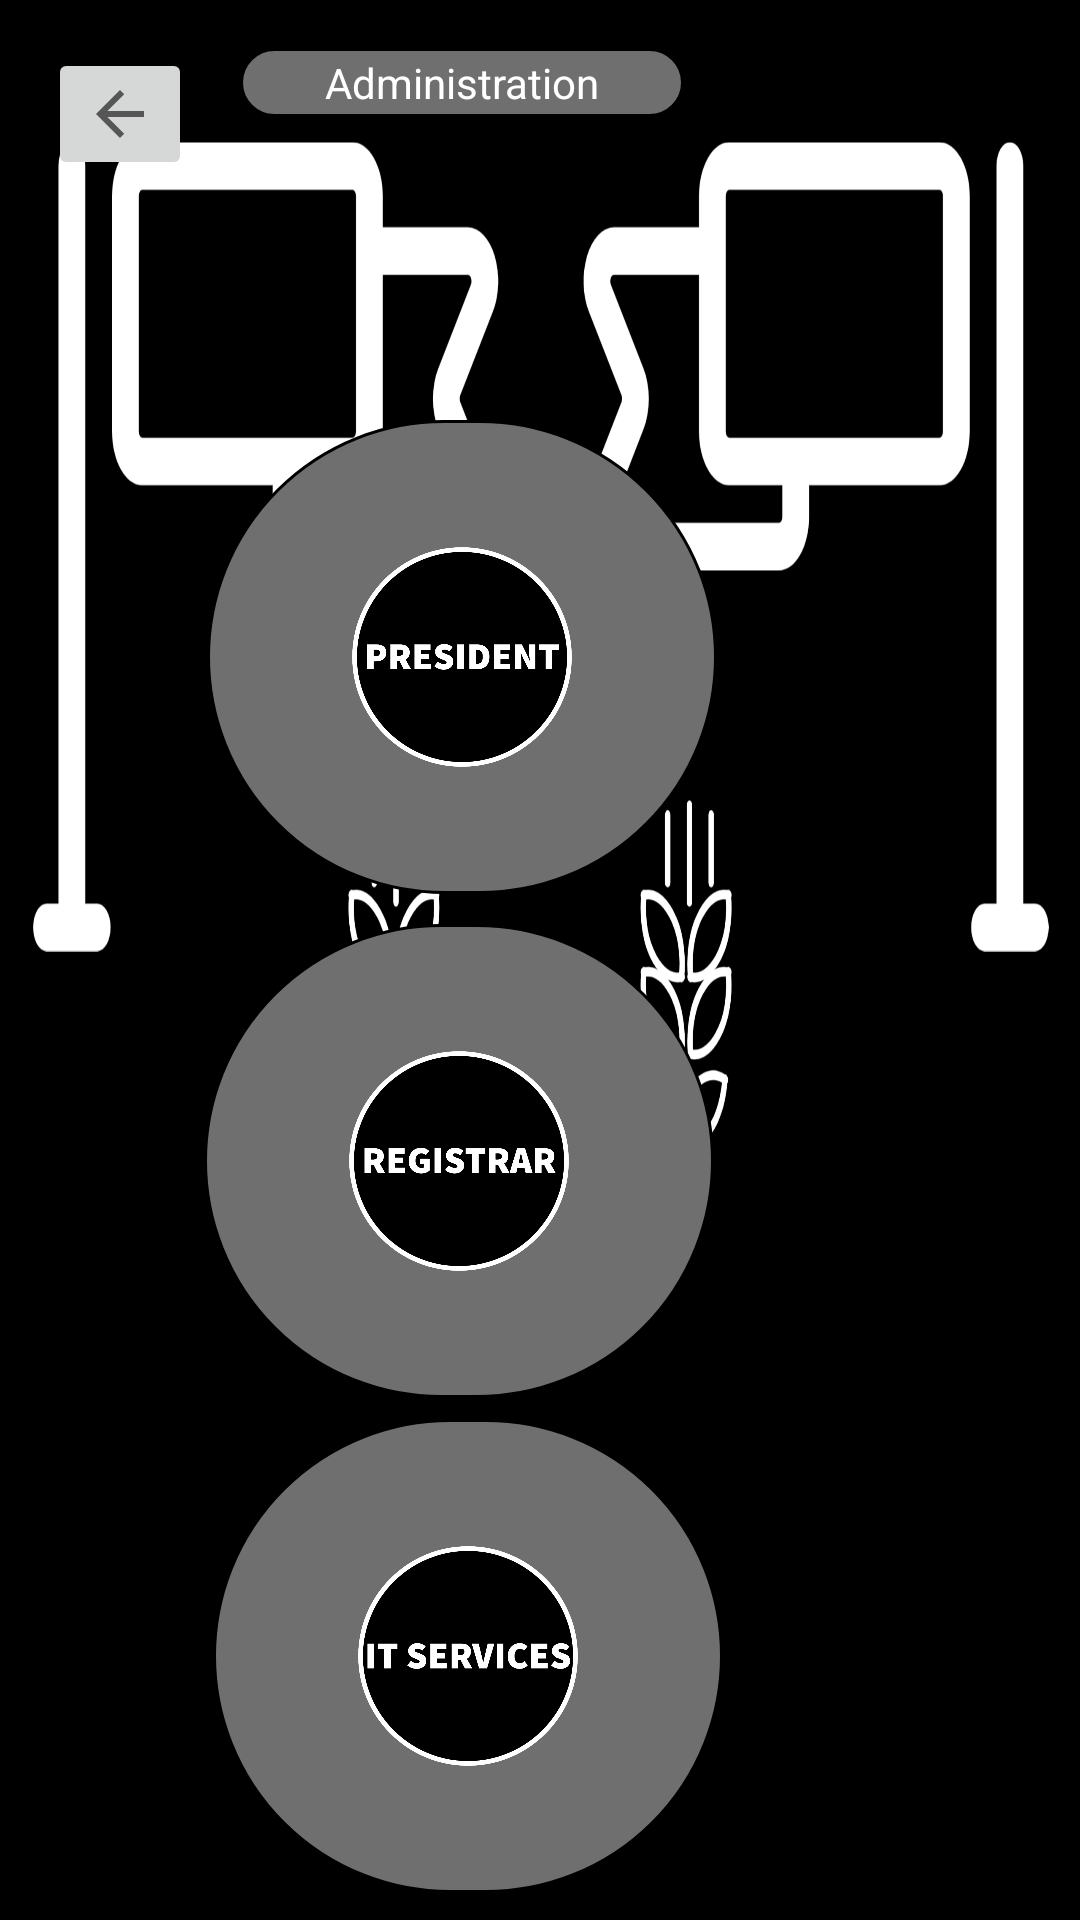

The Android layout XML behind this screen, and the referenced resources:
<!-- AndroidManifest.xml: application theme Theme.Summer2022Project -->
<!-- res/layout/activity_fourth.xml -->
<?xml version="1.0" encoding="utf-8"?>
<RelativeLayout xmlns:android="http://schemas.android.com/apk/res/android"
    xmlns:app="http://schemas.android.com/apk/res-auto"
    xmlns:tools="http://schemas.android.com/tools"
    android:layout_width="match_parent"
    android:layout_height="match_parent"
    android:background="@drawable/administration_bg">

    <TextView
        android:id="@+id/textView3"
        android:layout_width="148dp"
        android:layout_height="23dp"
        android:layout_alignParentTop="true"
        android:layout_alignParentEnd="true"
        android:layout_marginTop="16dp"
        android:layout_marginEnd="132dp"
        android:background="@drawable/bg_rounded"
        android:gravity="center"
        android:text="Administration"
        android:textColor="@color/white"
        app:layout_constraintEnd_toEndOf="parent"
        app:layout_constraintHorizontal_bias="0.498"
        app:layout_constraintStart_toStartOf="parent"
        app:layout_constraintTop_toTopOf="parent" />

    <ImageButton
        android:id="@+id/imageButton7"
        android:layout_width="170dp"
        android:layout_height="158dp"
        android:layout_alignParentEnd="true"
        android:layout_alignParentBottom="true"
        android:layout_marginTop="60dp"
        android:layout_marginEnd="121dp"
        android:layout_marginBottom="342dp"
        android:background="@drawable/bg_rounded"
        android:padding="0dp"
        android:scaleType="centerCrop"
        android:src="@drawable/president"
        app:layout_constraintEnd_toEndOf="parent"
        app:layout_constraintTop_toTopOf="parent" />

    <ImageButton
        android:id="@+id/imageButton8"
        android:layout_width="170dp"
        android:layout_height="158dp"
        android:layout_alignParentEnd="true"
        android:layout_alignParentBottom="true"
        android:layout_marginTop="220dp"
        android:layout_marginEnd="119dp"
        android:layout_marginBottom="9dp"
        android:background="@drawable/bg_rounded"
        android:padding="0dp"
        android:scaleType="centerCrop"
        android:src="@drawable/it_services"
        app:layout_constraintEnd_toEndOf="parent"
        app:layout_constraintTop_toTopOf="parent" />

    <ImageButton
        android:id="@+id/imageButton9"
        android:layout_width="170dp"
        android:layout_height="158dp"
        android:layout_alignParentEnd="true"
        android:layout_alignParentBottom="true"
        android:layout_marginEnd="122dp"
        android:layout_marginBottom="174dp"
        android:background="@drawable/bg_rounded"
        android:padding="0dp"
        android:scaleType="centerCrop"
        android:src="@drawable/registrar"
        app:layout_constraintBottom_toBottomOf="parent"
        app:layout_constraintEnd_toEndOf="parent"
        app:layout_constraintTop_toTopOf="parent"
        app:layout_constraintVertical_bias="0.849" />

    <ImageButton
        android:id="@+id/imageButton11"
        android:layout_width="wrap_content"
        android:layout_height="wrap_content"
        android:layout_alignParentTop="true"
        android:layout_marginStart="16dp"
        android:layout_marginTop="16dp"
        app:layout_constraintStart_toStartOf="parent"
        app:layout_constraintTop_toTopOf="parent"
        app:srcCompat="?attr/actionModeCloseDrawable" />
</RelativeLayout>
<!-- resources referenced by this layout -->
<resources>
  <!-- drawable administration_bg: png bitmap (drawable, 369643 bytes) -->
  <!-- drawable bg_rounded (drawable) -->
  <shape xmlns:android="http://schemas.android.com/apk/res/android">
      <stroke
          android:width="1dp"
          android:color="#000" />
  
      <solid android:color="#6F6F6F" />
  
      <corners
          android:radius="5dp"
          android:topRightRadius="100dp"
          android:topLeftRadius="100dp"
          android:bottomLeftRadius="100dp"
          android:bottomRightRadius="100dp"/>
  </shape>
  <!-- drawable it_services: png bitmap (drawable, 219184 bytes) -->
  <!-- drawable president: png bitmap (drawable, 214960 bytes) -->
  <!-- drawable registrar: png bitmap (drawable, 218954 bytes) -->
  <style name="Theme.Summer2022Project" parent="Theme.MaterialComponents.DayNight.DarkActionBar">
          
          <item name="colorPrimary">@color/purple_500</item>
          <item name="colorPrimaryVariant">@color/purple_700</item>
          <item name="colorOnPrimary">@color/white</item>
          
          <item name="colorSecondary">@color/teal_200</item>
          <item name="colorSecondaryVariant">@color/teal_700</item>
          <item name="colorOnSecondary">@color/black</item>
          
          <item name="android:statusBarColor" tools:targetApi="l">?attr/colorPrimaryVariant</item>
          
      </style>
  <!-- not gathered from this repository: default colours our renderer supplied (Android Studio template values) -->
  <color name="purple_500">#FF6200EE</color>
  <color name="purple_700">#FF3700B3</color>
  <color name="teal_200">#FF03DAC5</color>
  <color name="teal_700">#FF018786</color>
  <color name="black">#FF000000</color>
  <color name="white">#FFFFFFFF</color>
</resources>
